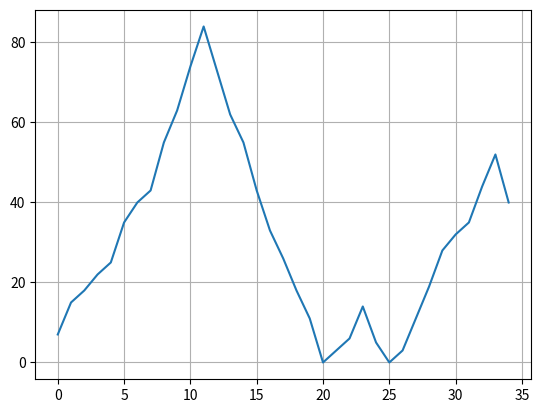

Source code (Python):
import random
import numpy as np
import matplotlib.pyplot as plt
from collections import namedtuple


acc_band = namedtuple("AccBand", "min max acc_low acc_high")

acc_bands = [acc_band(0, 40, 3, 10), acc_band(41, 90, 7, 12), acc_band(91, 120, 6, 8)]
print(acc_bands)


def generator(current_speed) -> np.array:
    change_range = 40
    target: int = random.randint(
        max(current_speed - change_range, 0), current_speed + change_range
    )
    print("TARGET IS : " + str(target))
    speed = current_speed
    simulated_run = np.asarray([])

    if speed <= target:
        while speed <= target:
            band_start, band_end, acc_low, acc_high, acceleration = 0, 0, 0, 0, 0

            for each in acc_bands:
                band_start, band_end, acc_low, acc_high = each
                if current_speed in range(band_start, band_end + 1):
                    acceleration = random.randint(acc_low, acc_high)

            speed += acceleration

            simulated_run = np.append(simulated_run, max(speed, 0))
    else:
        while speed >= target:
            band_start, band_end, acc_low, acc_high, acceleration = 0, 0, 0, 0, 0

            for each in acc_bands:
                band_start, band_end, acc_low, acc_high = each
                if current_speed in range(band_start, band_end + 1):
                    acceleration = random.randint(acc_low, acc_high)

            speed -= acceleration

            simulated_run = np.append(simulated_run, max(speed, 0))
    yield simulated_run


simulated = np.array([])

for i in range(0, 10, 1):
    current_speed = 0 if len(simulated) == 0 else simulated[-1]
    print(current_speed)

    generated_value = next(generator(current_speed))
    simulated = np.append(simulated, generated_value)
    # print(generated_value)
    # print(simulated)
print(simulated)


# plt.xticks(
#     list(range(0, len(simulated) + 1)), [str(i) for i in range(0, len(simulated) + 1)]
# )
plt.plot(simulated)
plt.grid()
plt.show()
